The GitHub repository aaryan-purohit-2465/Melanoma-Classifier- contains a labelled image folder "dataset" with 3 categories: intermediate, thick, thin. Examples follow, each with its label.

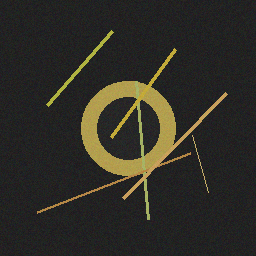
Label: intermediate

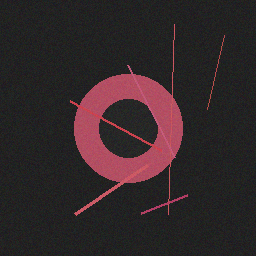
Label: thick

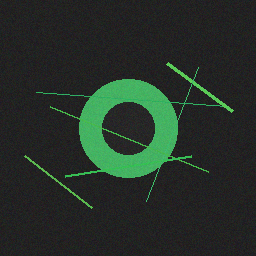
Label: thin

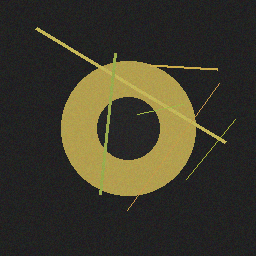
Label: intermediate

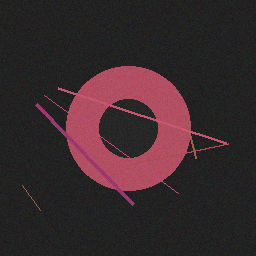
Label: thick

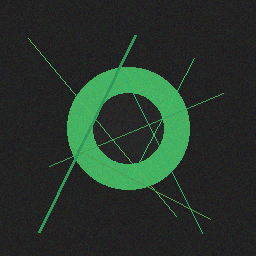
Label: thin
